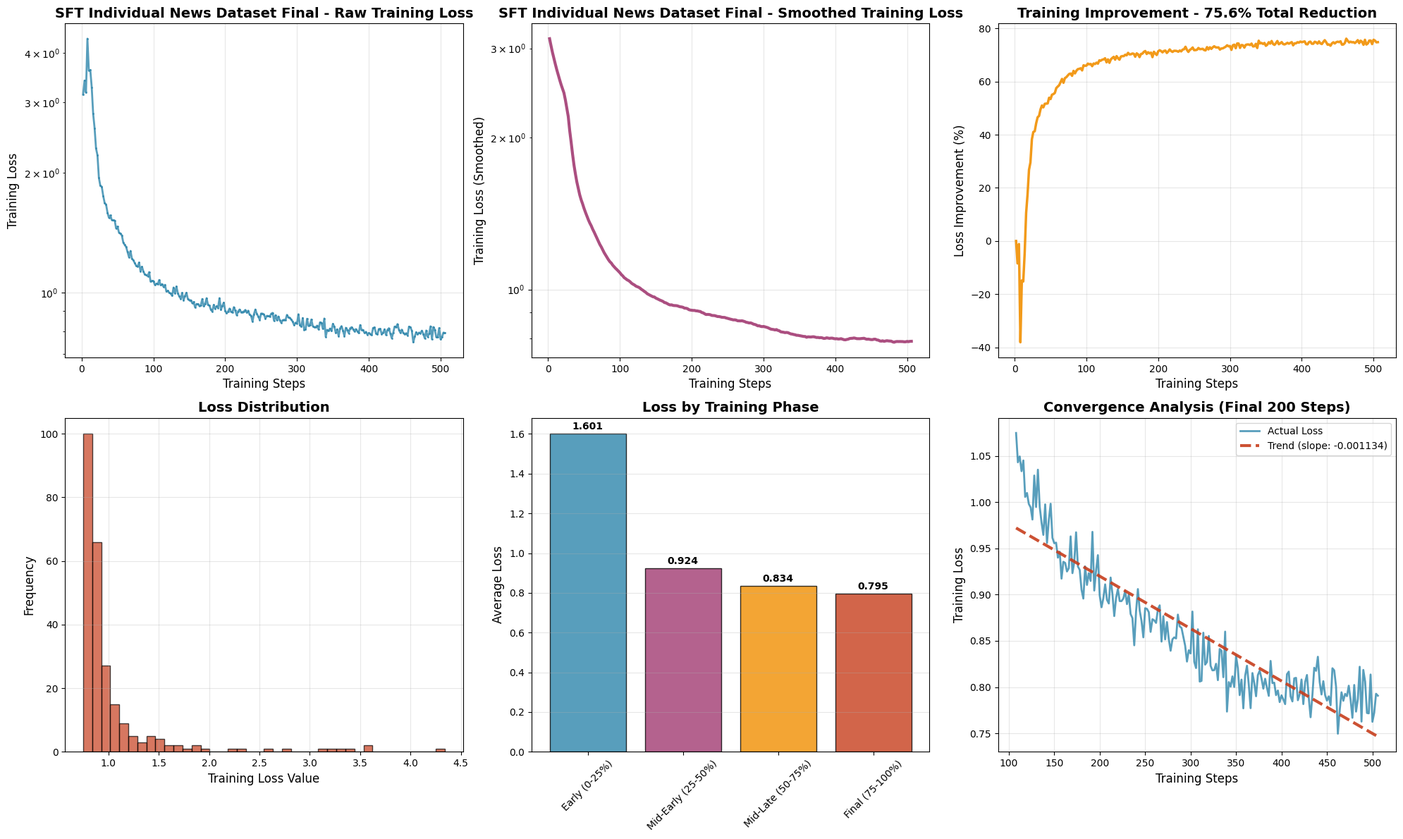
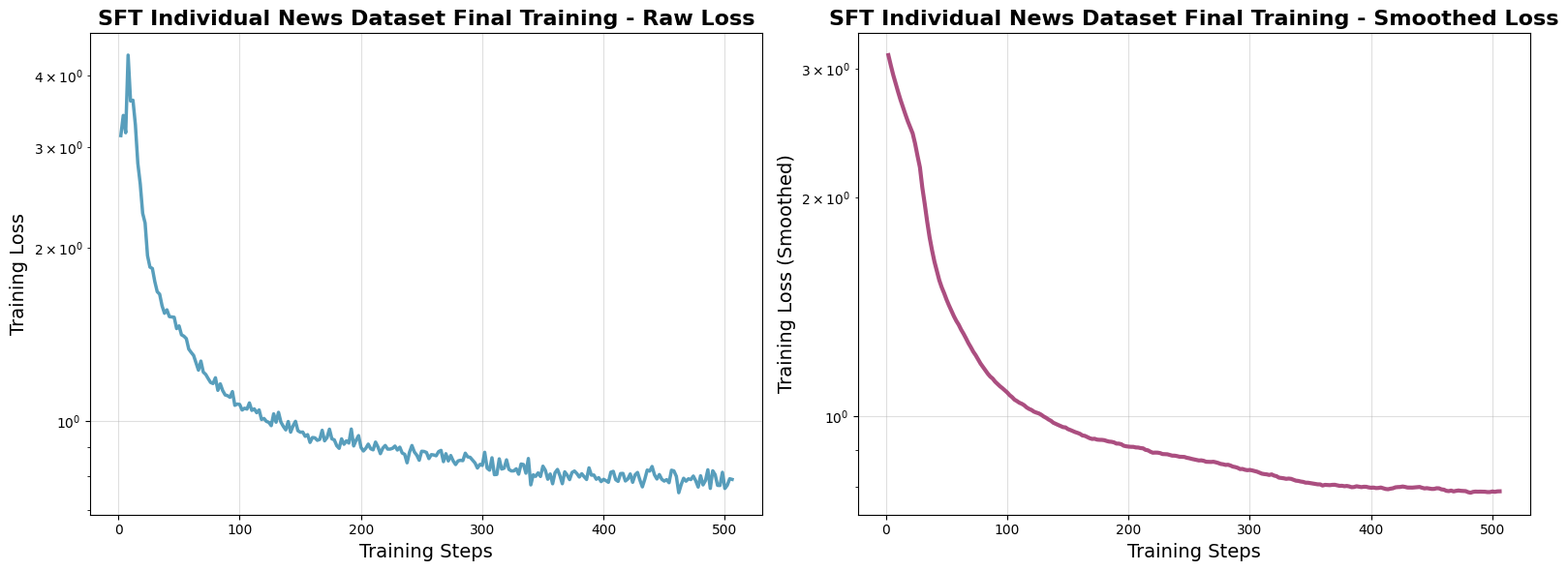

Here is the Python script that generated these plots, in order:
import matplotlib.pyplot as plt
import numpy as np
from pathlib import Path

def parse_training_data(data_string):
    """Parse training log data and extract steps and losses"""
    lines = data_string.strip().split('\n')
    steps = []
    losses = []
    
    for line in lines:
        if '\t' in line and line.count('\t') == 1:
            try:
                step_str, loss_str = line.split('\t')
                step = int(step_str.strip())
                loss = float(loss_str.strip())
                
                if loss > 0:
                    steps.append(step)
                    losses.append(loss)
            except (ValueError, IndexError):
                continue
    
    return steps, losses

def smooth_losses(losses, window_size=10):
    """Apply moving average smoothing to losses"""
    if len(losses) < window_size:
        return losses
    
    smoothed = []
    for i in range(len(losses)):
        start_idx = max(0, i - window_size // 2)
        end_idx = min(len(losses), i + window_size // 2 + 1)
        smoothed.append(np.mean(losses[start_idx:end_idx]))
    
    return smoothed

def plot_final_training_loss():
    """Plot the final training loss data"""
    
    training_data = """2	3.142800
4	3.408000
6	3.178600
8	4.340900
10	3.610200
12	3.621900
14	3.280300
16	2.812000
18	2.589300
20	2.300900
22	2.213000
24	1.940700
26	1.853900
28	1.843700
30	1.749300
32	1.679800
34	1.662800
36	1.587100
38	1.540400
40	1.561900
42	1.519900
44	1.517900
46	1.515800
48	1.448300
50	1.464300
52	1.412900
54	1.404900
56	1.391200
58	1.334000
60	1.316400
62	1.300400
64	1.263400
66	1.226000
68	1.271400
70	1.216100
72	1.205100
74	1.185200
76	1.166900
78	1.161900
80	1.189000
82	1.130500
84	1.160300
86	1.129100
88	1.109900
90	1.106500
92	1.099300
94	1.124900
96	1.064500
98	1.070200
100	1.068100
102	1.044600
104	1.052200
106	1.048500
108	1.074800
110	1.043100
112	1.049400
114	1.033500
116	1.045100
118	1.005700
120	1.009900
122	0.998100
124	0.994300
126	0.981200
128	1.028800
130	0.994700
132	1.035100
134	0.995000
136	0.978000
138	0.964600
140	0.997600
142	0.955800
144	0.980400
146	0.998300
148	0.961400
150	0.955600
152	0.956200
154	0.940000
156	0.946400
158	0.917300
160	0.935500
162	0.934300
164	0.925000
166	0.928600
168	0.963000
170	0.923200
172	0.935100
174	0.967400
176	0.930500
178	0.926700
180	0.905300
182	0.895700
184	0.930500
186	0.910500
188	0.923200
190	0.914800
192	0.967900
194	0.904400
196	0.926000
198	0.942700
200	0.899000
202	0.886300
204	0.896100
206	0.911100
208	0.894300
210	0.890400
212	0.918500
214	0.900600
216	0.876800
218	0.896400
220	0.906100
222	0.893000
224	0.893000
226	0.895800
228	0.904000
230	0.889700
232	0.900000
234	0.879000
236	0.874600
238	0.845200
240	0.881800
242	0.906000
244	0.882800
246	0.871500
248	0.853800
250	0.885300
252	0.884600
254	0.881000
256	0.859700
258	0.873400
260	0.872200
262	0.869400
264	0.884100
266	0.888400
268	0.849200
270	0.876700
272	0.851600
274	0.870300
276	0.851800
278	0.839300
280	0.851600
282	0.853800
284	0.852600
286	0.878400
288	0.865600
290	0.864000
292	0.854600
294	0.844800
296	0.827600
298	0.839800
300	0.836400
302	0.881700
304	0.827400
306	0.820600
308	0.862500
310	0.806000
312	0.806700
314	0.858800
316	0.824300
318	0.827100
320	0.855300
322	0.823000
324	0.818100
326	0.818300
328	0.825200
330	0.807500
332	0.841200
334	0.839300
336	0.810700
338	0.860000
340	0.773500
342	0.805400
344	0.800500
346	0.811600
348	0.800100
350	0.833800
352	0.820300
354	0.791300
356	0.808100
358	0.777000
360	0.812200
362	0.823100
364	0.802900
366	0.777200
368	0.815200
370	0.804600
372	0.790100
374	0.813000
376	0.817800
378	0.809500
380	0.798300
382	0.809000
384	0.799300
386	0.790500
388	0.828300
390	0.804300
392	0.804800
394	0.791300
396	0.796300
398	0.783800
400	0.791100
402	0.786700
404	0.781600
406	0.813900
408	0.816700
410	0.789900
412	0.784500
414	0.809500
416	0.810000
418	0.785800
420	0.792100
422	0.808200
424	0.781600
426	0.805500
428	0.813100
430	0.788300
432	0.767400
434	0.791400
436	0.820900
438	0.817600
440	0.832800
442	0.805400
444	0.792000
446	0.806400
448	0.791200
450	0.785400
452	0.790000
454	0.780400
456	0.820400
458	0.818100
460	0.800600
462	0.749600
464	0.774500
466	0.794400
468	0.785200
470	0.792700
472	0.790200
474	0.801500
476	0.786400
478	0.766800
480	0.802300
482	0.773500
484	0.787100
486	0.822000
488	0.762700
490	0.818600
492	0.806000
494	0.772000
496	0.771600
498	0.813600
500	0.762500
502	0.772300
504	0.792800
506	0.790700"""

    steps, losses = parse_training_data(training_data)
    
    plt.style.use('default')
    
    fig = plt.figure(figsize=(20, 12))
    
    plt.subplot(2, 3, 1)
    plt.plot(steps, losses, color='#2E86AB', linewidth=2, alpha=0.8, marker='o', markersize=1)
    plt.xlabel('Training Steps', fontsize=12)
    plt.ylabel('Training Loss', fontsize=12)
    plt.title('SFT Individual News Dataset Final - Raw Training Loss', fontsize=14, fontweight='bold')
    plt.grid(True, alpha=0.3)
    plt.yscale('log')
    
    plt.subplot(2, 3, 2)
    smoothed_losses = smooth_losses(losses, window_size=20)
    plt.plot(steps, smoothed_losses, color='#A23B72', linewidth=3, alpha=0.9)
    plt.xlabel('Training Steps', fontsize=12)
    plt.ylabel('Training Loss (Smoothed)', fontsize=12)
    plt.title('SFT Individual News Dataset Final - Smoothed Training Loss', fontsize=14, fontweight='bold')
    plt.grid(True, alpha=0.3)
    plt.yscale('log')
    
    plt.subplot(2, 3, 3)
    if len(losses) > 10:
        initial_avg = np.mean(losses[:10])
        final_avg = np.mean(losses[-10:])
        improvement_pct = ((initial_avg - final_avg) / initial_avg) * 100
        
        plt.plot(steps, [(losses[0] - loss) / losses[0] * 100 for loss in losses], 
                color='#F18F01', linewidth=2.5, alpha=0.9)
        plt.xlabel('Training Steps', fontsize=12)
        plt.ylabel('Loss Improvement (%)', fontsize=12)
        plt.title(f'Training Improvement - {improvement_pct:.1f}% Total Reduction', fontsize=14, fontweight='bold')
        plt.grid(True, alpha=0.3)
    
    plt.subplot(2, 3, 4)
    plt.hist(losses, bins=40, alpha=0.7, color='#C73E1D', edgecolor='black')
    plt.xlabel('Training Loss Value', fontsize=12)
    plt.ylabel('Frequency', fontsize=12)
    plt.title('Loss Distribution', fontsize=14, fontweight='bold')
    plt.grid(True, alpha=0.3)
    
    plt.subplot(2, 3, 5)
    phase_size = len(steps) // 4
    phases = ['Early (0-25%)', 'Mid-Early (25-50%)', 'Mid-Late (50-75%)', 'Final (75-100%)']
    phase_avgs = []
    
    for i in range(4):
        start_idx = i * phase_size
        end_idx = (i + 1) * phase_size if i < 3 else len(losses)
        phase_avg = np.mean(losses[start_idx:end_idx])
        phase_avgs.append(phase_avg)
    
    colors = ['#2E86AB', '#A23B72', '#F18F01', '#C73E1D']
    bars = plt.bar(phases, phase_avgs, color=colors, alpha=0.8, edgecolor='black')
    plt.ylabel('Average Loss', fontsize=12)
    plt.title('Loss by Training Phase', fontsize=14, fontweight='bold')
    plt.xticks(rotation=45)
    plt.grid(True, alpha=0.3, axis='y')
    
    for bar, avg in zip(bars, phase_avgs):
        plt.text(bar.get_x() + bar.get_width()/2, bar.get_height() + 0.01,
                f'{avg:.3f}', ha='center', va='bottom', fontweight='bold')
    
    plt.subplot(2, 3, 6)
    if len(steps) > 200:
        conv_steps = steps[-200:]
        conv_losses = losses[-200:]
        
        z = np.polyfit(range(len(conv_losses)), conv_losses, 1)
        p = np.poly1d(z)
        trend_line = p(range(len(conv_losses)))
        
        plt.plot(conv_steps, conv_losses, color='#2E86AB', linewidth=2, alpha=0.8, label='Actual Loss')
        plt.plot(conv_steps, trend_line, color='#C73E1D', linewidth=3, alpha=0.9, 
                linestyle='--', label=f'Trend (slope: {z[0]:.6f})')
        
        plt.xlabel('Training Steps', fontsize=12)
        plt.ylabel('Training Loss', fontsize=12)
        plt.title('Convergence Analysis (Final 200 Steps)', fontsize=14, fontweight='bold')
        plt.legend()
        plt.grid(True, alpha=0.3)
    
    plt.tight_layout()
    
    output_dir = Path("./")
    filename = "SFT_bitcoin-individual-news-dataset_t_train__effect_longer_final.png"
    plt.savefig(output_dir / filename, 
               dpi=300, bbox_inches='tight', facecolor='white', edgecolor='none')
    plt.close()
    
    fig, (ax1, ax2) = plt.subplots(1, 2, figsize=(16, 6))
    
    ax1.plot(steps, losses, color='#2E86AB', linewidth=2.5, alpha=0.8)
    ax1.set_xlabel('Training Steps', fontsize=14)
    ax1.set_ylabel('Training Loss', fontsize=14)
    ax1.set_title('SFT Individual News Dataset Final Training - Raw Loss', fontsize=16, fontweight='bold')
    ax1.grid(True, alpha=0.4)
    ax1.set_yscale('log')
    
    ax2.plot(steps, smoothed_losses, color='#A23B72', linewidth=3, alpha=0.9)
    ax2.set_xlabel('Training Steps', fontsize=14)
    ax2.set_ylabel('Training Loss (Smoothed)', fontsize=14)
    ax2.set_title('SFT Individual News Dataset Final Training - Smoothed Loss', fontsize=16, fontweight='bold')
    ax2.grid(True, alpha=0.4)
    ax2.set_yscale('log')
    
    plt.tight_layout()
    
    simple_filename = "SFT_bitcoin-individual-news-dataset_t_train__effect_longer_final_simple.png"
    plt.savefig(output_dir / simple_filename, 
               dpi=300, bbox_inches='tight', facecolor='white', edgecolor='none')
    plt.close()
    
    print("✅ Training loss plots saved successfully!")
    print("📊 Generated files:")
    print(f"   - {filename}")
    print(f"   - {simple_filename}")
    print(f"\n📈 Training Summary:")
    print(f"   - Total steps: {len(steps)}")
    print(f"   - Initial loss: {losses[0]:.4f}")
    print(f"   - Final loss: {losses[-1]:.4f}")
    print(f"   - Total improvement: {((losses[0] - losses[-1]) / losses[0] * 100):.1f}%")
    print(f"   - Minimum loss achieved: {min(losses):.4f}")

if __name__ == "__main__":
    plot_final_training_loss()
